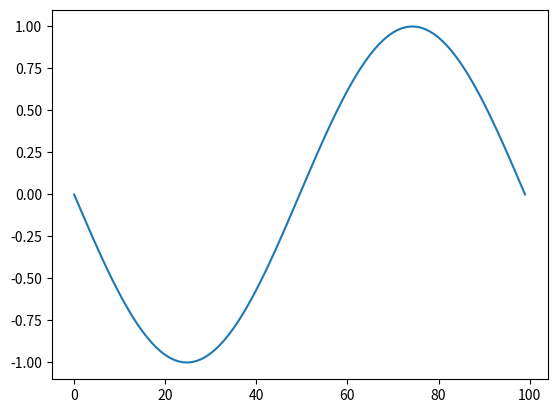

Here is the Python script that generated this plot:
import numpy as np; print(np.__version__)

import scipy as sp; print(sp.__version__)

import pandas as pd; print(pd.__version__)

import matplotlib as mpl; print(mpl.__version__)

%matplotlib inline

import matplotlib.pyplot as plt

plt.plot(np.sin(np.linspace(-np.pi, np.pi, 100))); 

